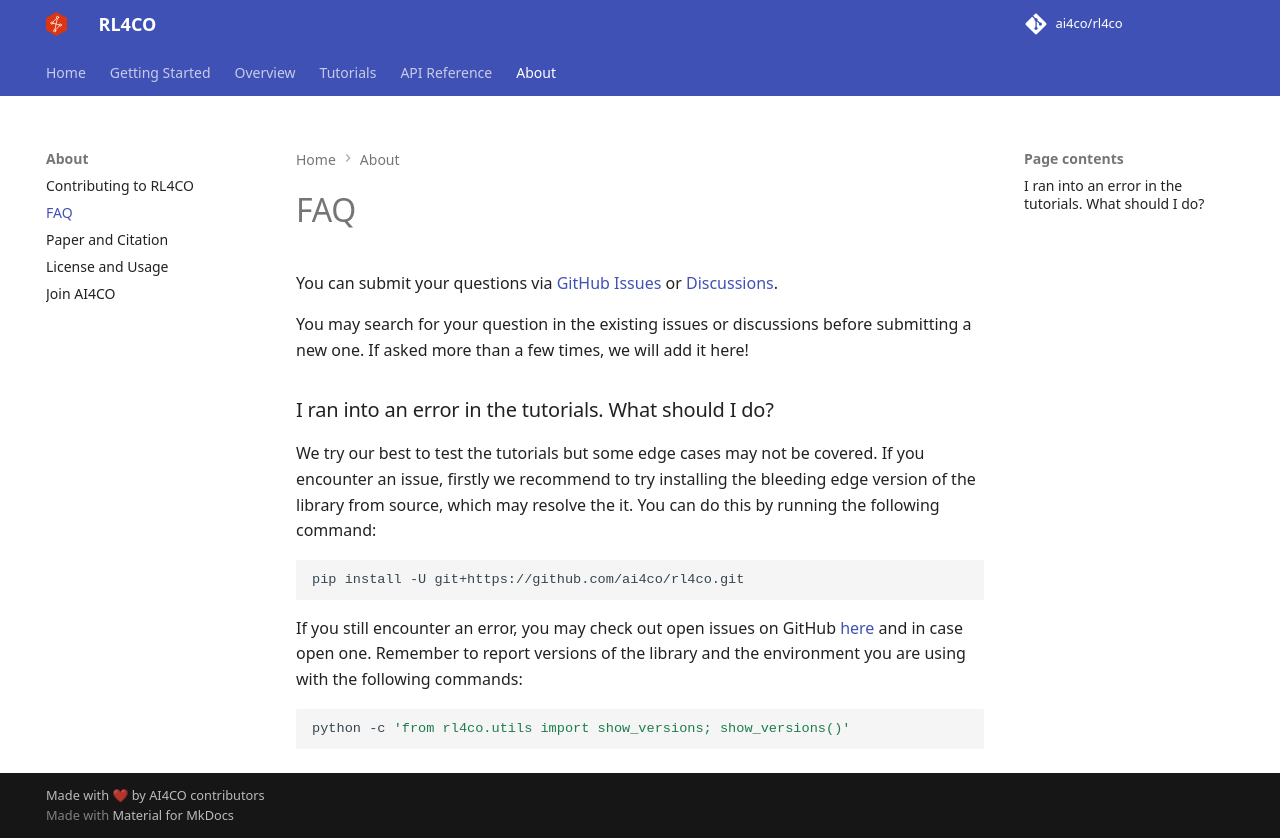

repository: Tarseus/eam-rl4co · page: docs/content/general/faq/index.html · generator: mkdocs

# FAQ



You can submit your questions via [GitHub Issues](https://github.com/ai4co/rl4co/issues) or [Discussions](https://github.com/ai4co/rl4co/discussions). 

You may search for your question in the existing issues or discussions before submitting a new one. If asked more than a few times, we will add it here!



### I ran into an error in the tutorials. What should I do?

We try our best to test the tutorials but some edge cases may not be covered. If you encounter an issue, firstly we recommend to try installing the bleeding edge version of the library from source, which may resolve the it. You can do this by running the following command:

```bash
pip install -U git+https://github.com/ai4co/rl4co.git
```

If you still encounter an error, you may check out open issues on GitHub [here](https://github.com/ai4co/rl4co/issues) and in case open one. Remember to report versions of the library and the environment you are using with the following commands:

```bash
python -c 'from rl4co.utils import show_versions; show_versions()'
```
